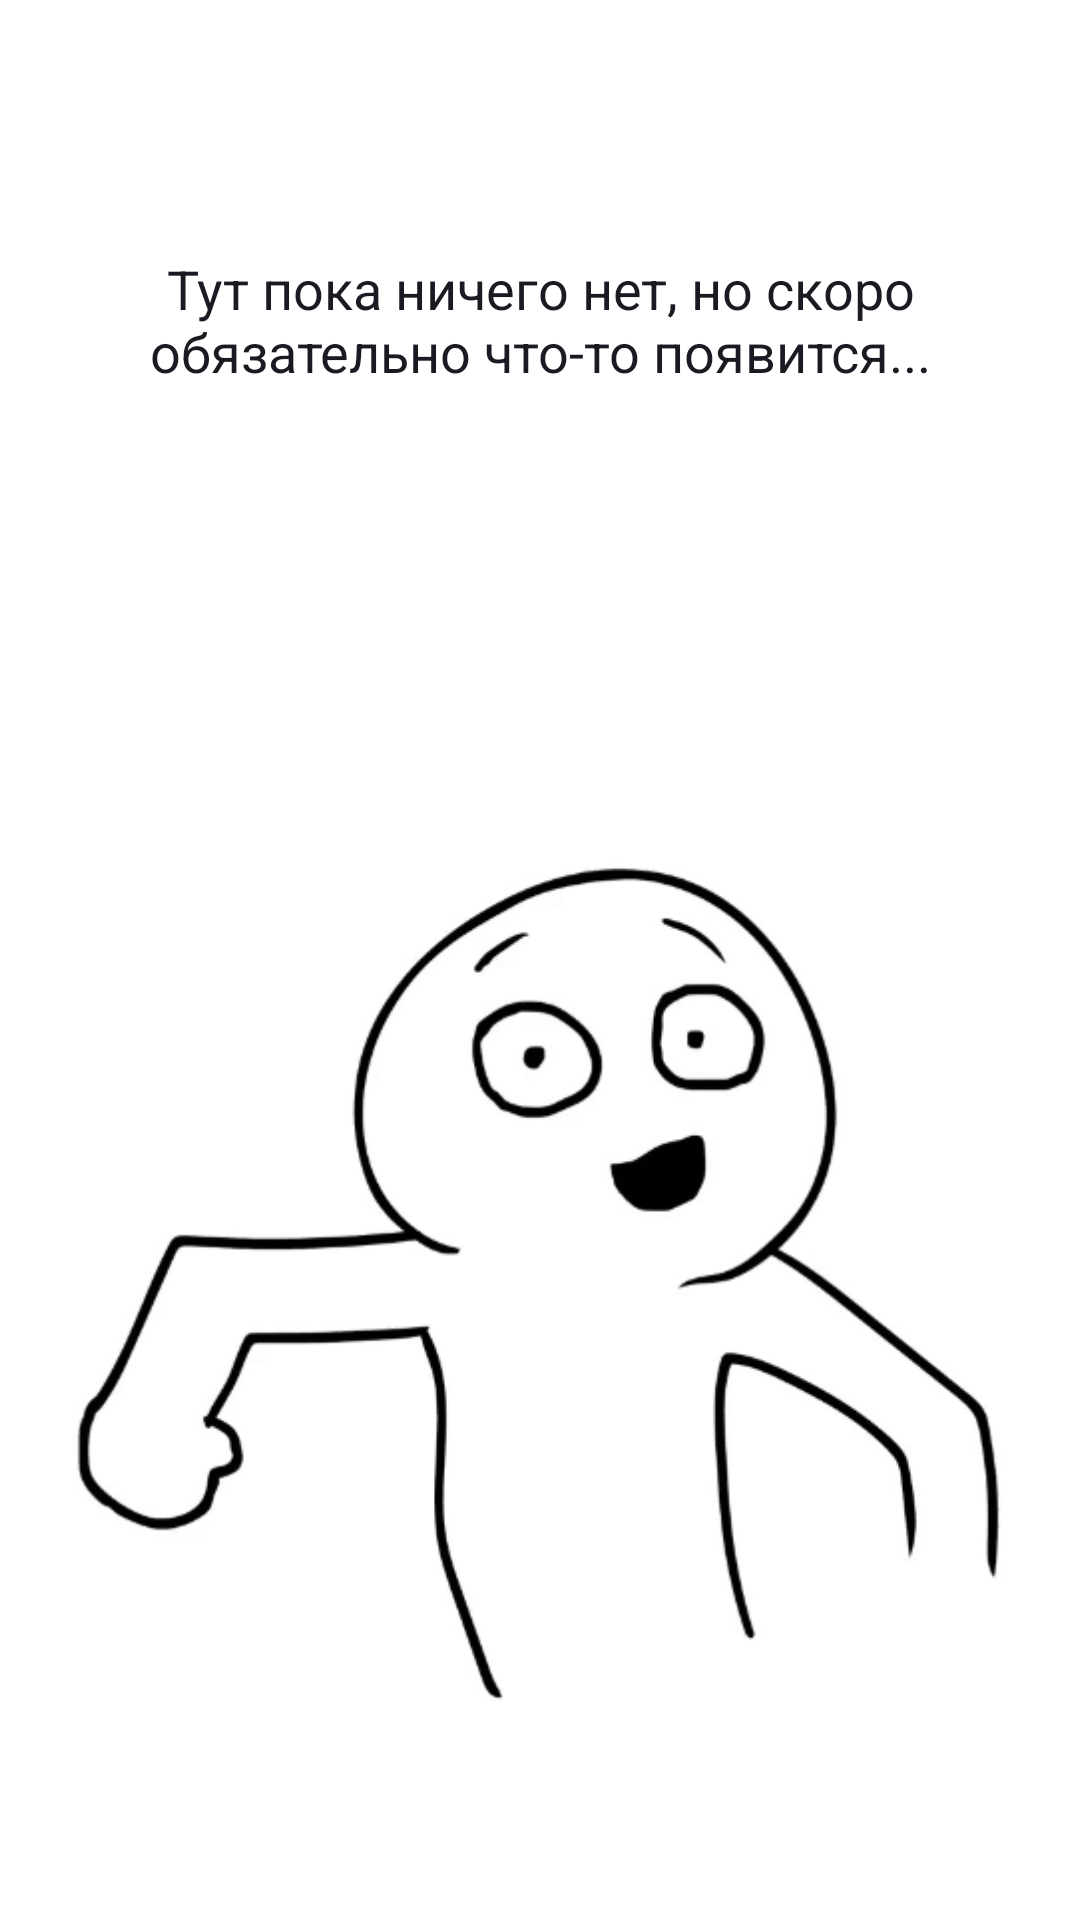

This screen was rendered from an Android layout file. Write that file and the resources it references.
<!-- AndroidManifest.xml: application theme Base.Theme.PlaylistMaker -->
<!-- res/layout/activity_nothing.xml -->
<?xml version="1.0" encoding="utf-8"?>
<androidx.constraintlayout.widget.ConstraintLayout xmlns:android="http://schemas.android.com/apk/res/android"
    xmlns:app="http://schemas.android.com/apk/res-auto"
    xmlns:tools="http://schemas.android.com/tools"
    android:id="@+id/main"
    android:layout_width="match_parent"
    android:layout_height="match_parent"
    tools:context=".NothingActivity">

    <LinearLayout
        android:layout_width="match_parent"
        android:layout_height="match_parent"
        android:orientation="vertical">

        <TextView
            android:layout_width="match_parent"
            android:layout_height="match_parent"
            android:layout_weight="2"
            android:gravity="center"
            android:padding="@dimen/size_24dp"
            android:text="@string/nothing_notification"
            android:textColor="@color/yp_black"
            android:textSize="18sp" />

        <ImageView
            android:layout_width="match_parent"
            android:layout_height="match_parent"
            android:layout_weight="1"
            android:padding="@dimen/size_24dp"
            android:scaleType="fitCenter"
            android:src="@drawable/nothing" />

    </LinearLayout>

</androidx.constraintlayout.widget.ConstraintLayout>
<!-- resources referenced by this layout -->
<resources>
  <color name="yp_black">#1A1B22</color>
  <dimen name="size_24dp">24dp</dimen>
  <!-- drawable nothing: png bitmap (drawable, 49540 bytes) -->
  <string name="nothing_notification">Тут пока ничего нет, но скоро обязательно что-то появится...</string>
  <style name="Base.Theme.PlaylistMaker" parent="Theme.MaterialComponents.DayNight.NoActionBar">
          
          <item name="colorPrimary">@color/yp_white</item>
          <item name="colorPrimaryVariant">@color/purple_700</item>
          <item name="colorOnPrimary">@color/yp_black</item>
          
          <item name="colorSecondary">@color/teal_200</item>
          <item name="colorSecondaryVariant">@color/teal_200</item>
          <item name="colorOnSecondary">@color/yp_black</item>
          
          <item name="android:statusBarColor">?attr/colorPrimaryVariant</item>
          
  
      </style>
  <color name="yp_white">#FFFFFF</color>
  <color name="purple_700">#7B1FA2</color>
  <color name="teal_200">#008080</color>
</resources>
